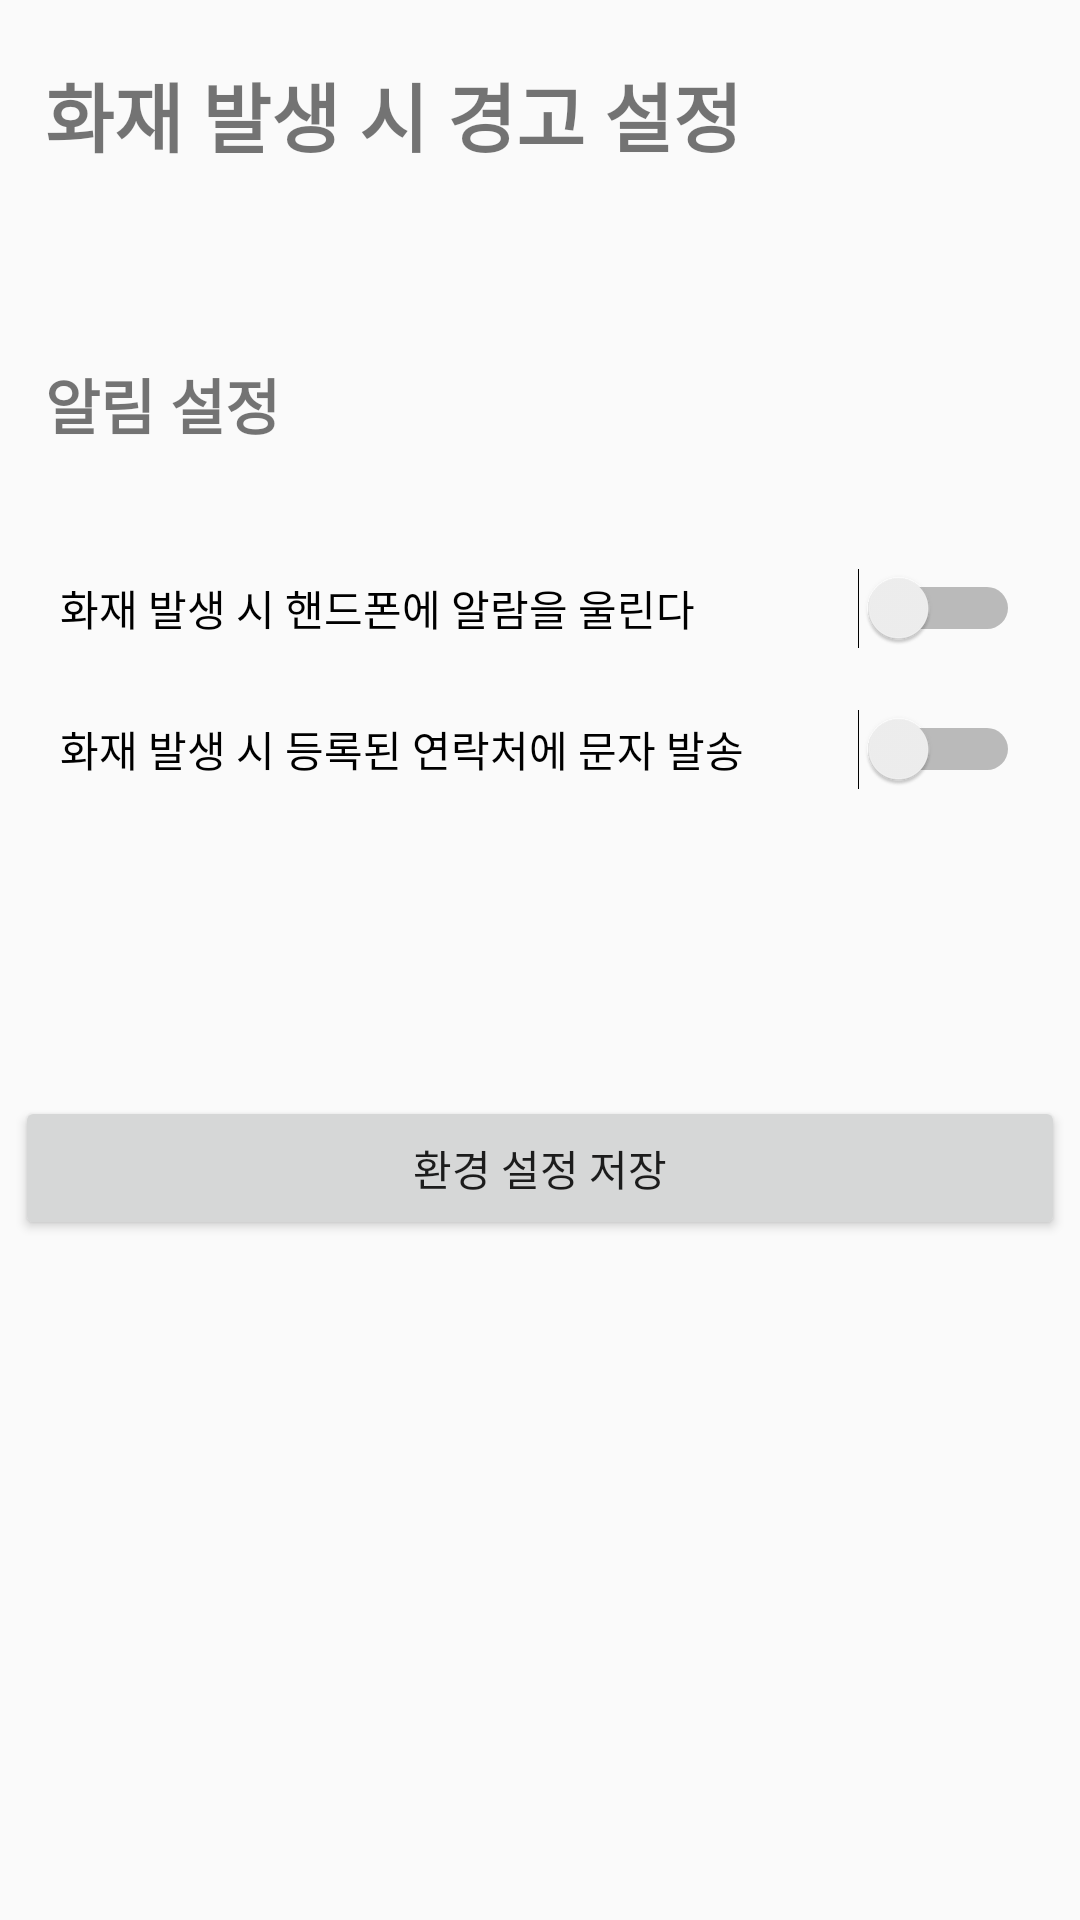

This screen was rendered from an Android layout file. Write that file and the resources it references.
<!-- AndroidManifest.xml: application theme Theme.AppCompat.Light.NoActionBar -->
<!-- res/layout/fragment_setting.xml -->
<?xml version="1.0" encoding="utf-8"?>
<FrameLayout xmlns:android="http://schemas.android.com/apk/res/android"
    xmlns:tools="http://schemas.android.com/tools"
    android:layout_width="match_parent"
    android:layout_height="match_parent"
    tools:context=".SettingFragment">

    <LinearLayout
        android:layout_width="match_parent"
        android:layout_height="match_parent"
        android:orientation="vertical">
        <TextView
            android:layout_width="match_parent"
            android:layout_height="60dp"
            android:text="화재 발생 시 경고 설정"
            android:textSize="25sp"
            android:textStyle="bold"
            android:layout_marginTop="20dp"
            android:layout_marginStart="15dp"/>
        <TextView
            android:layout_width="match_parent"
            android:layout_height="wrap_content"
            android:text="알림 설정"
            android:textSize="20sp"
            android:textStyle="bold"
            android:layout_marginTop="40dp"
            android:layout_marginBottom="20dp"
            android:layout_marginStart="15dp"/>
        <Switch
            android:id="@+id/firenotice"
            android:layout_width="match_parent"
            android:layout_height="wrap_content"
            android:layout_margin="20dp"
            android:switchMinWidth="20dp"
            android:switchPadding="20dp"
            android:text="화재 발생 시 핸드폰에 알람을 울린다"/>
        <Switch
            android:id="@+id/firephone"
            android:layout_width="match_parent"
            android:layout_height="wrap_content"
            android:layout_marginStart="20dp"
            android:layout_marginEnd="20dp"
            android:layout_marginBottom="20dp"
            android:switchMinWidth="20dp"
            android:switchPadding="20dp"
            android:text="화재 발생 시 등록된 연락처에 문자 발송"/>
        <LinearLayout
            android:layout_width="match_parent"
            android:layout_height="wrap_content"
            android:orientation="horizontal">
            <LinearLayout
                android:layout_width="wrap_content"
                android:layout_height="wrap_content"
                android:orientation="vertical"
                android:layout_weight="1">
                <TextView
                    android:id="@+id/textview"
                    android:layout_width="120dp"
                    android:layout_height="wrap_content"
                    android:textSize="15sp"
                    android:text="등록한 핸드폰 번호"
                    android:visibility="invisible"
                    android:layout_gravity="center"
                    android:gravity="center"/>
            </LinearLayout>
            <LinearLayout
                android:layout_width="wrap_content"
                android:layout_height="wrap_content"
                android:orientation="vertical"
                android:layout_weight="3">
                <TextView
                    android:id="@+id/tv_result"
                    android:layout_width="wrap_content"
                    android:layout_height="wrap_content"
                    android:textSize="15sp"
                    android:text="010-xxxx-xxxx"
                    android:visibility="invisible"
                    android:layout_gravity="center"
                    android:gravity="center"/>
            </LinearLayout>
        </LinearLayout>
        <Button
            android:id="@+id/firebtn"
            android:layout_width="350dp"
            android:layout_height="wrap_content"
            android:text="환경 설정 저장"
            android:layout_gravity="center"
            android:layout_marginTop="60dp"/>
    </LinearLayout>

</FrameLayout>
<!-- resources referenced by this layout -->
<resources>

</resources>
